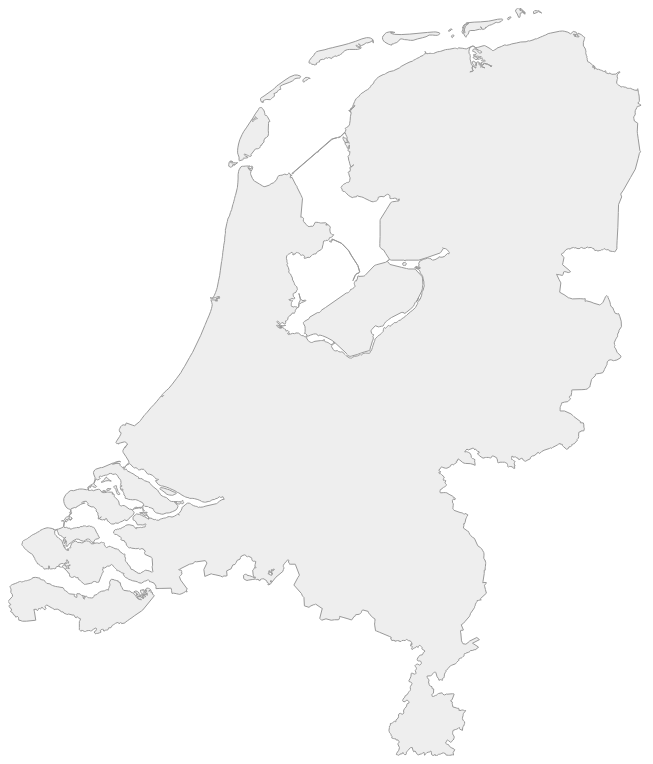
D3 v4 page, settled after 360 driven frames (6 s of simulated time); the page loaded 1 data file(s).


var margins = 10;
var SVGwidth = window.innerWidth - (margins * 2), SVGheight = window.innerHeight - (margins * 2);

// RD=RijksDriehoekstelsel=Dutch national projection system bounds:
var minx = 13600;
var miny = 306900;
var maxx = 278000;
var maxy = 619300;
// use RD limits to calculate scale and bounds needed for
// affine transformation of RD coordinates to screen coordinates
var dataHeight = maxy - miny;
var dataWidth = maxx - minx;
var nlData, scale, y_offset, x_offset, mapDiv, mapSVG;

// AffineTransformation as a basic pseudo-projection of RD coords to screen coords
// http://en.wikipedia.org/wiki/Transformation_matrix#Affine_transformations
function AffineTransformation(a, b, c, d, tx, ty) {
    return {
        //overrides normal D3 projection stream (to avoid adaptive sampling)
        stream: function(output) {
            return {
                point: function(x, y) { output.point(a * x + b * y + tx, c * x + d * y + ty); },
                sphere: function() { output.sphere(); },
                lineStart: function() { output.lineStart(); },
                lineEnd: function() { output.lineEnd(); },
                polygonStart: function() { output.polygonStart(); },
                polygonEnd: function() { output.polygonEnd(); }
            };
        }
    };
}

function init() {
    mapDiv = d3.select("body");
    d3.json("../data/nl_rd.json", function(json) {
        // nl_rd.json = small map of Netherlands, using RD (EPSG:28992)
        // RD = Rijksdriehoeksstelsel = Double-Stereographic projection on the Bessel ellipsoid
        nlData=json;
        fitToBox(nlData);
    });
}

function fitToBox(pathData) {
    if (mapSVG != null) {mapSVG.remove();}
    mapSVG = mapDiv.append("svg")
        .attr("id", "theMapSVG")
        .attr("width", SVGwidth)
        .attr("height", SVGheight)
    ;
    SVGwidth = window.innerWidth - (margins * 2);
    SVGheight = window.innerHeight - (margins * 2);
    //choose scale that fills box
    xscale = SVGwidth/dataWidth;
    yscale = SVGheight/dataHeight;
    scale = Math.min(xscale,yscale);
    y_offset = (maxy * scale);
    x_offset = -(minx * scale);
    var projectedPath = d3.geoPath()
        .projection(AffineTransformation(scale, 0, 0, -scale, x_offset, y_offset));
    mapSVG.selectAll("path")
        .data(pathData.features)
        .enter().append("path")
        .attr("class", "boundary")
        .attr("d", projectedPath)
    ;
}



### data: ../data/nl_rd.json
{
 "type": "FeatureCollection",
 "features": [
  {
   "type": "Feature",
   "id": 0,
   "properties": {
    "OBJECTID": 1,
    "name": "nederland"
   },
   "geometry": {
    "type": "MultiPolygon",
    "coordinates": "[... 40 items]"
   }
  }
 ]
}